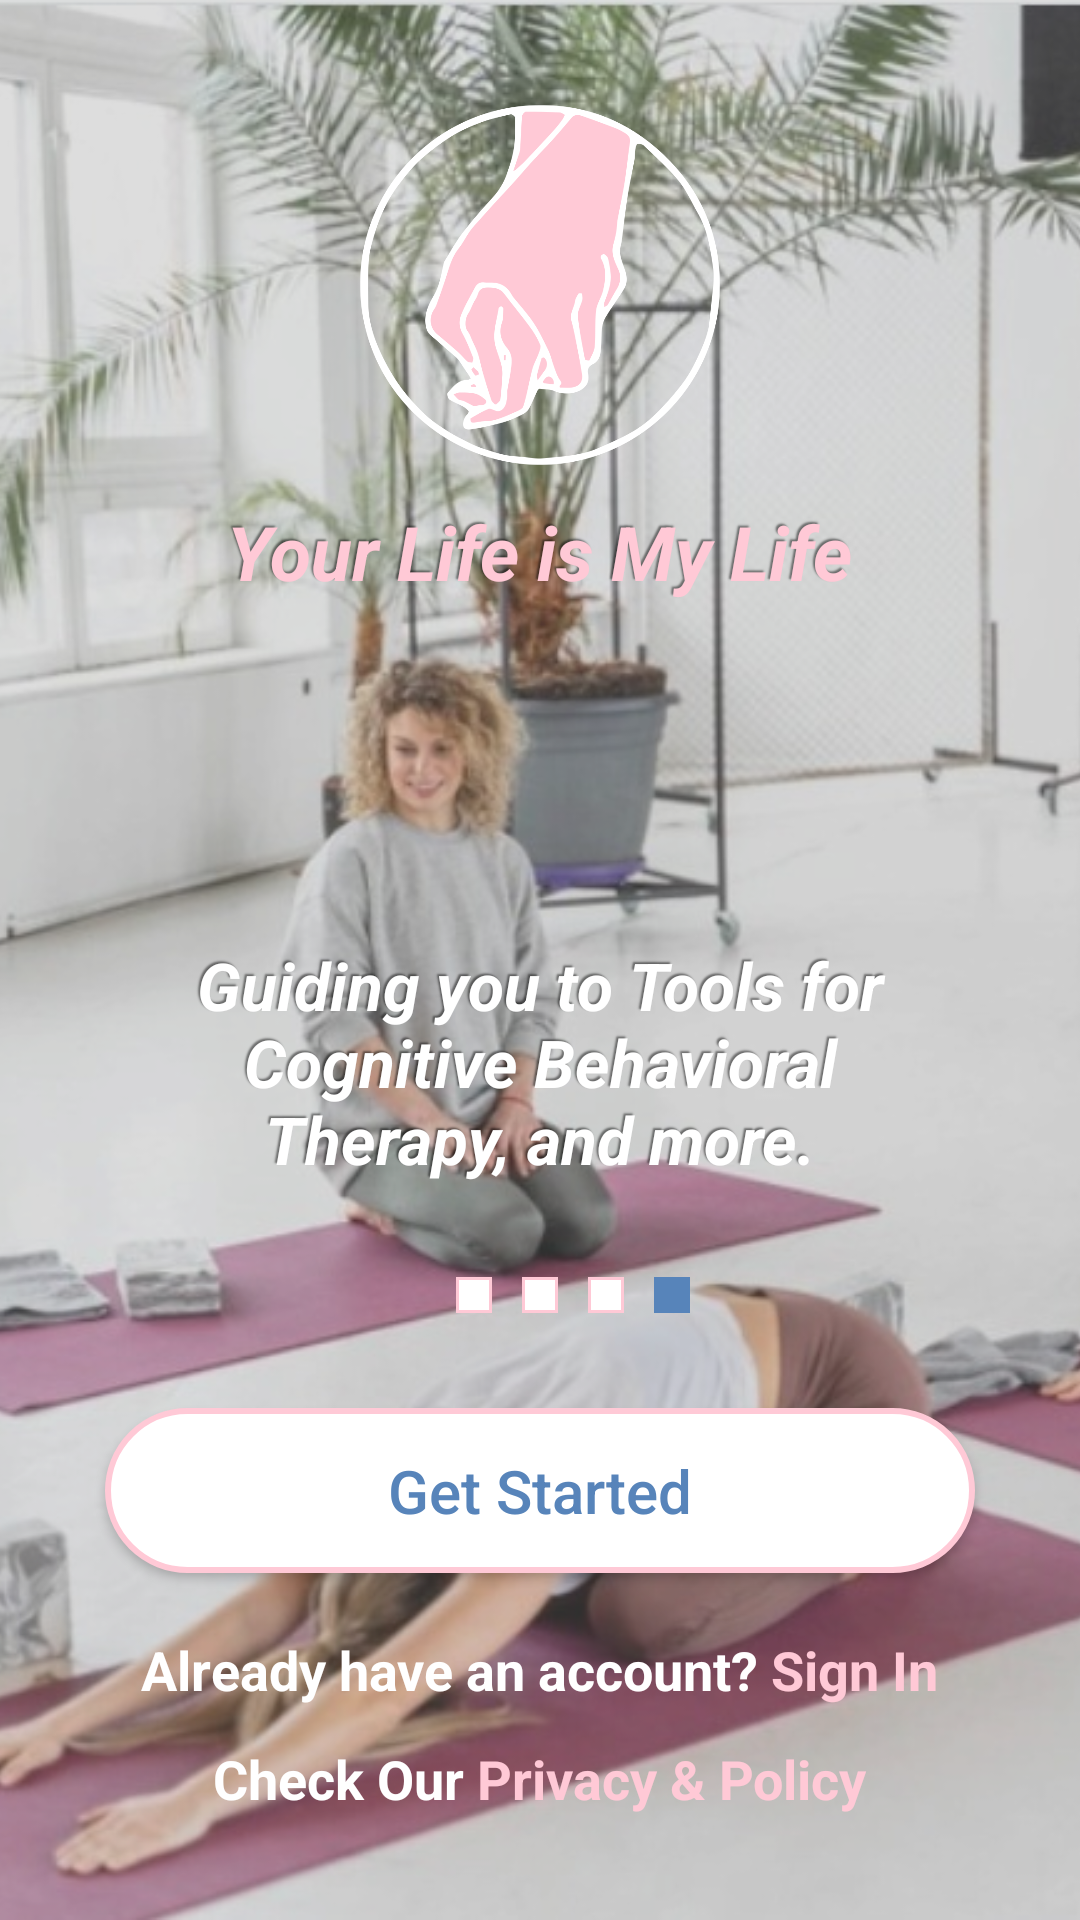

Reconstruct the res/layout file that produces this screen, plus the resources it refers to.
<!-- AndroidManifest.xml: application theme Theme.YourLifeIsMyLife -->
<!-- res/layout/fragment_fourth_page.xml -->
<?xml version="1.0" encoding="utf-8"?>
<RelativeLayout xmlns:android="http://schemas.android.com/apk/res/android"
    xmlns:tools="http://schemas.android.com/tools"
    android:layout_width="match_parent"
    android:layout_height="match_parent"
    android:layoutDirection="ltr"
    android:textDirection="ltr"
    tools:context=".Intro.IntroPages.IntroFourthPage">

    <ImageView
        android:id="@+id/second_background"
        android:layout_width="match_parent"
        android:layout_height="match_parent"
        android:scaleType="centerCrop"
        android:src="@drawable/page_four_back" />

    <RelativeLayout
        android:layout_width="match_parent"
        android:layout_height="match_parent"
        android:background="@color/transparent_light_gray">

        <ImageView
            android:id="@+id/logo_image"
            android:layout_width="@dimen/logo_w"
            android:layout_height="@dimen/logo_h"
            android:layout_centerHorizontal="true"
            android:layout_marginTop="@dimen/et_margin_start_end"
            android:src="@drawable/hands_tran" />


        <TextView
            android:id="@+id/logo_text"
            android:layout_width="wrap_content"
            android:layout_height="wrap_content"
            android:layout_below="@id/logo_image"
            android:layout_centerHorizontal="true"
            android:layout_marginStart="40dp"
            android:layout_marginTop="@dimen/et_margin_vertical"
            android:layout_marginEnd="40dp"
            android:gravity="center"
            android:shadowColor="@color/text_shadow"
            android:shadowDx="-2"
            android:shadowDy="-2"
            android:shadowRadius="1"
            android:text="Your Life is My Life"
            android:textColor="@color/pink_light"
            android:textSize="25sp"
            android:textStyle="bold|italic" />


        <TextView
            android:id="@+id/text_in_center"
            android:layout_width="wrap_content"
            android:layout_height="wrap_content"
            android:layout_above="@id/intro_pages_boxes"
            android:layout_marginStart="40dp"
            android:layout_marginEnd="40dp"
            android:gravity="center"
            android:shadowColor="@color/text_shadow"
            android:shadowDx="-2"
            android:shadowDy="-2"
            android:shadowRadius="1"
            android:text="@string/intro_page_four"
            android:textColor="@color/white"
            android:textSize="22sp"
            android:textStyle="italic|bold" />


        <RelativeLayout
            android:id="@+id/intro_pages_boxes"
            android:layout_width="match_parent"
            android:layout_height="45dp"
            android:layout_above="@id/get_started_btn"
            android:layout_marginTop="15dp"
            android:layout_marginBottom="15dp"
            android:orientation="horizontal"
            android:padding="5dp">

            <ImageView
                android:id="@+id/prev_page_image"
                android:layout_width="35dp"
                android:layout_height="35dp"
                android:layout_alignParentStart="true"
                android:visibility="gone"
                android:layout_marginStart="@dimen/et_margin_vertical"
                android:src="@drawable/ic_prev" />

            <ImageView
                android:id="@+id/intro_first_box"
                android:layout_width="@dimen/box_w_and_h"
                android:layout_height="@dimen/box_w_and_h"
                android:layout_centerVertical="true"
                android:layout_marginEnd="10dp"
                android:layout_toStartOf="@id/intro_second_box"
                android:background="@drawable/intro_box_shape_empty" />

            <ImageView
                android:id="@+id/intro_second_box"
                android:layout_width="@dimen/box_w_and_h"
                android:layout_height="@dimen/box_w_and_h"
                android:layout_centerInParent="true"
                android:background="@drawable/intro_box_shape_empty" />

            <ImageView
                android:id="@+id/intro_third_box"
                android:layout_width="@dimen/box_w_and_h"
                android:layout_height="@dimen/box_w_and_h"
                android:layout_centerVertical="true"
                android:layout_marginStart="10dp"
                android:layout_toEndOf="@id/intro_second_box"
                android:background="@drawable/intro_box_shape_empty" />

            <ImageView
                android:id="@+id/intro_fourth_box"
                android:layout_width="@dimen/box_w_and_h"
                android:layout_height="@dimen/box_w_and_h"
                android:layout_centerVertical="true"
                android:layout_marginStart="10dp"
                android:layout_toEndOf="@id/intro_third_box"
                android:background="@drawable/intro_box_shape_fill" />


        </RelativeLayout>

        <androidx.appcompat.widget.AppCompatButton
            android:id="@+id/get_started_btn"
            android:layout_width="match_parent"
            android:layout_height="55dp"
            android:layout_above="@id/buttom_text"
            android:layout_centerHorizontal="true"
            android:layout_marginStart="@dimen/et_margin_start_end"
            android:layout_marginEnd="@dimen/et_margin_start_end"
            android:layout_marginBottom="20dp"
            android:background="@drawable/button_shape_pink"
            android:text="Get Started"
            android:textAllCaps="false"
            android:textColor="@color/blue"
            android:textSize="20sp" />



        <LinearLayout
            android:id="@+id/buttom_text"
            android:layout_above="@id/privacy"
            android:layout_width="wrap_content"
            android:layout_height="wrap_content"
            android:layout_centerHorizontal="true"
            android:layout_marginBottom="@dimen/et_margin_small_start_end"
            android:orientation="horizontal">

            <TextView
                android:layout_width="wrap_content"
                android:layout_height="wrap_content"
                android:text="Already have an account? "
                android:textColor="@color/white"
                android:textSize="18sp"
                android:textStyle="bold" />


            <TextView
                android:id="@+id/intro_sign_in"
                android:layout_width="wrap_content"
                android:layout_height="wrap_content"
                android:text="Sign In"
                android:textColor="@color/pink_light"
                android:textSize="18sp"
                android:textStyle="bold" />

        </LinearLayout>

        <LinearLayout
            android:id="@+id/privacy"
            android:layout_width="wrap_content"
            android:layout_height="wrap_content"
            android:layout_alignParentBottom="true"
            android:layout_centerHorizontal="true"
            android:layout_marginBottom="35dp"
            android:orientation="horizontal">

            <TextView
                android:layout_width="wrap_content"
                android:layout_height="wrap_content"
                android:text="Check Our "
                android:textColor="@color/white"
                android:textSize="18sp"
                android:textStyle="bold" />


            <TextView
                android:id="@+id/privacy_policy"
                android:layout_width="wrap_content"
                android:layout_height="wrap_content"
                android:text="Privacy &amp; Policy"
                android:textColor="@color/pink_light"
                android:textSize="18sp"
                android:textStyle="bold" />

        </LinearLayout>




    </RelativeLayout>


</RelativeLayout>
<!-- resources referenced by this layout -->
<resources>
  <color name="blue">#5784BA</color>
  <color name="pink_light">#FFC9D6</color>
  <color name="text_shadow">#7F000000</color>
  <color name="transparent_light_gray">#51959494</color>
  <color name="white">#FFFFFFFF</color>
  <dimen name="box_w_and_h">12dp</dimen>
  <dimen name="et_margin_small_start_end">12dp</dimen>
  <dimen name="et_margin_start_end">35dp</dimen>
  <dimen name="et_margin_vertical">12dp</dimen>
  <dimen name="logo_h">120dp</dimen>
  <dimen name="logo_w">120dp</dimen>
  <!-- drawable button_shape_pink (drawable) -->
  <?xml version="1.0" encoding="utf-8"?>
  <shape android:shape="rectangle"
      xmlns:android="http://schemas.android.com/apk/res/android">
  
      <corners android:radius="@dimen/et_corners_radius"/>
      <solid android:color="@color/white"/>
      <stroke android:color="@color/pink_light"
          android:width="2dp"/>
  </shape>
  <!-- drawable hands_tran: png bitmap (drawable, 51813 bytes) -->
  <!-- drawable ic_prev (drawable) -->
  <vector xmlns:android="http://schemas.android.com/apk/res/android"
      android:width="25dp"
      android:height="25dp"
      android:viewportWidth="25"
      android:viewportHeight="25">
      <path
          android:pathData="M2,0L23,0A2,2 0,0 1,25 2L25,23A2,2 0,0 1,23 25L2,25A2,2 0,0 1,0 23L0,2A2,2 0,0 1,2 0z"
          android:fillColor="@color/blue"/>
      <path
          android:strokeWidth="1"
          android:pathData="M20.194,12.5A7.693,7.693 0,1 1,12.5 4.807,7.693 7.693,0 0,1 20.194,12.5Z"
          android:strokeLineJoin="round"
          android:fillColor="#00000000"
          android:strokeColor="#fff"
          android:strokeLineCap="round"/>
      <path
          android:strokeWidth="1"
          android:pathData="M12.5,15.578l-3.077,-3.077L12.5,9.423"
          android:strokeLineJoin="round"
          android:fillColor="#00000000"
          android:strokeColor="#fff"
          android:strokeLineCap="round"/>
      <path
          android:strokeWidth="1"
          android:pathData="M9.423,12.5h6.155"
          android:strokeLineJoin="round"
          android:fillColor="#00000000"
          android:strokeColor="#fff"
          android:strokeLineCap="round"/>
  </vector>
  <!-- drawable intro_box_shape_empty (drawable) -->
  <?xml version="1.0" encoding="utf-8"?>
  <shape xmlns:android="http://schemas.android.com/apk/res/android"
      android:shape="rectangle">
  
      <solid android:color="@color/white" />
      <stroke
          android:width="1dp"
          android:color="@color/pink_light" />
  
  </shape>
  <!-- drawable intro_box_shape_fill (drawable) -->
  <?xml version="1.0" encoding="utf-8"?>
  <shape xmlns:android="http://schemas.android.com/apk/res/android"
      android:shape="rectangle">
  
      <solid android:color="@color/blue" />
      <stroke
          android:width="2dp"
          android:color="@color/blue" />
  
  </shape>
  <!-- drawable page_four_back: png bitmap (drawable, 436239 bytes) -->
  <string name="intro_page_four">Guiding you to Tools for Cognitive Behavioral Therapy, and more.</string>
  <style name="Theme.YourLifeIsMyLife" parent="Theme.MaterialComponents.DayNight.NoActionBar">
          
          <item name="colorPrimary">@color/blue</item>
          <item name="colorPrimaryVariant">@color/pink_light</item>
          <item name="colorOnPrimary">@color/white</item>
          
          <item name="colorSecondary">@color/blue</item>
          <item name="colorSecondaryVariant">@color/pink_light</item>
          <item name="colorOnSecondary">@color/white</item>
          
          <item name="android:statusBarColor" tools:targetApi="l">?attr/colorPrimary</item>
          
      </style>
  <dimen name="et_corners_radius">39dp</dimen>
</resources>
